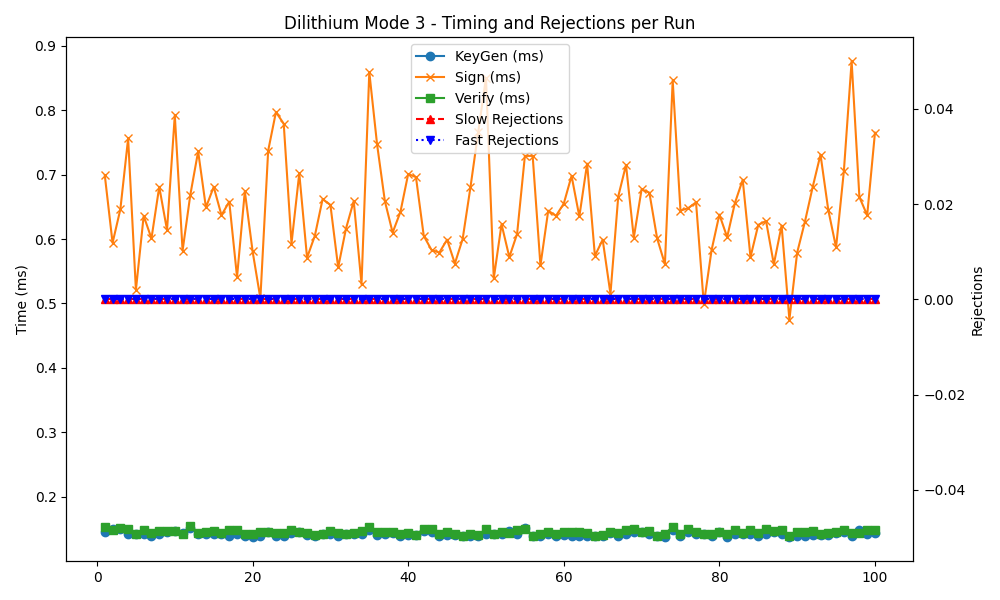

Source data for this figure (header and first rows):
timestamp, mode, keygen, sign, verify, slow_rej, fast_rej
2025-05-27 22:41:31, 3, 0.145, 0.699, 0.154, 0, 0
2025-05-27 22:41:32, 3, 0.150, 0.594, 0.149, 0, 0
2025-05-27 22:41:33, 3, 0.150, 0.646, 0.152, 0, 0
2025-05-27 22:41:34, 3, 0.143, 0.756, 0.150, 0, 0
2025-05-27 22:41:35, 3, 0.142, 0.521, 0.143, 0, 0
2025-05-27 22:41:36, 3, 0.142, 0.636, 0.148, 0, 0
2025-05-27 22:41:36, 3, 0.140, 0.601, 0.144, 0, 0
2025-05-27 22:41:37, 3, 0.142, 0.681, 0.147, 0, 0
2025-05-27 22:41:38, 3, 0.145, 0.614, 0.147, 0, 0
2025-05-27 22:41:39, 3, 0.147, 0.792, 0.147, 0, 0
2025-05-27 22:41:40, 3, 0.152, 0.669, 0.155, 0, 0
2025-05-27 22:41:40, 3, 0.144, 0.582, 0.143, 0, 0
2025-05-27 22:41:41, 3, 0.142, 0.736, 0.144, 0, 0
2025-05-27 22:41:42, 3, 0.143, 0.649, 0.145, 0, 0
2025-05-27 22:41:43, 3, 0.142, 0.681, 0.147, 0, 0
2025-05-27 22:41:43, 3, 0.143, 0.637, 0.144, 0, 0
2025-05-27 22:41:44, 3, 0.140, 0.658, 0.148, 0, 0
2025-05-27 22:41:45, 3, 0.143, 0.541, 0.148, 0, 0
2025-05-27 22:41:46, 3, 0.140, 0.674, 0.142, 0, 0
2025-05-27 22:41:47, 3, 0.137, 0.581, 0.143, 0, 0
2025-05-27 22:41:47, 3, 0.140, 0.508, 0.145, 0, 0
2025-05-27 22:41:48, 3, 0.145, 0.737, 0.146, 0, 0
2025-05-27 22:41:49, 3, 0.140, 0.797, 0.144, 0, 0
2025-05-27 22:41:50, 3, 0.144, 0.593, 0.148, 0, 0
2025-05-27 22:41:50, 3, 0.139, 0.779, 0.144, 0, 0
2025-05-27 22:41:51, 3, 0.146, 0.702, 0.146, 0, 0
2025-05-27 22:41:52, 3, 0.141, 0.571, 0.144, 0, 0
2025-05-27 22:41:53, 3, 0.140, 0.605, 0.141, 0, 0
2025-05-27 22:41:53, 3, 0.142, 0.662, 0.142, 0, 0
2025-05-27 22:41:54, 3, 0.143, 0.653, 0.147, 0, 0
2025-05-27 22:41:55, 3, 0.140, 0.556, 0.144, 0, 0
2025-05-27 22:41:56, 3, 0.143, 0.616, 0.143, 0, 0
2025-05-27 22:41:57, 3, 0.142, 0.659, 0.144, 0, 0
2025-05-27 22:41:57, 3, 0.143, 0.530, 0.147, 0, 0
2025-05-27 22:41:58, 3, 0.148, 0.859, 0.154, 0, 0
2025-05-27 22:41:59, 3, 0.141, 0.747, 0.146, 0, 0
2025-05-27 22:42:00, 3, 0.144, 0.610, 0.146, 0, 0
2025-05-27 22:42:00, 3, 0.142, 0.659, 0.145, 0, 0
2025-05-27 22:42:01, 3, 0.139, 0.642, 0.143, 0, 0
2025-05-27 22:42:02, 3, 0.141, 0.701, 0.144, 0, 0
2025-05-27 22:42:03, 3, 0.141, 0.696, 0.141, 0, 0
2025-05-27 22:42:04, 3, 0.147, 0.605, 0.150, 0, 0
2025-05-27 22:42:04, 3, 0.146, 0.583, 0.150, 0, 0
2025-05-27 22:42:05, 3, 0.140, 0.579, 0.143, 0, 0
2025-05-27 22:42:06, 3, 0.141, 0.599, 0.145, 0, 0
2025-05-27 22:42:07, 3, 0.141, 0.562, 0.142, 0, 0
2025-05-27 22:42:07, 3, 0.139, 0.600, 0.140, 0, 0
2025-05-27 22:42:08, 3, 0.139, 0.680, 0.143, 0, 0
2025-05-27 22:42:09, 3, 0.139, 0.766, 0.141, 0, 0
2025-05-27 22:42:10, 3, 0.143, 0.850, 0.150, 0, 0
2025-05-27 22:42:11, 3, 0.142, 0.539, 0.142, 0, 0
2025-05-27 22:42:11, 3, 0.143, 0.623, 0.145, 0, 0
2025-05-27 22:42:12, 3, 0.147, 0.572, 0.144, 0, 0
2025-05-27 22:42:13, 3, 0.142, 0.608, 0.149, 0, 0
2025-05-27 22:42:14, 3, 0.152, 0.729, 0.150, 0, 0
2025-05-27 22:42:14, 3, 0.139, 0.729, 0.140, 0, 0
2025-05-27 22:42:15, 3, 0.139, 0.559, 0.143, 0, 0
2025-05-27 22:42:16, 3, 0.143, 0.644, 0.146, 0, 0
2025-05-27 22:42:17, 3, 0.139, 0.636, 0.142, 0, 0
2025-05-27 22:42:18, 3, 0.141, 0.655, 0.145, 0, 0
... 40 more rows
